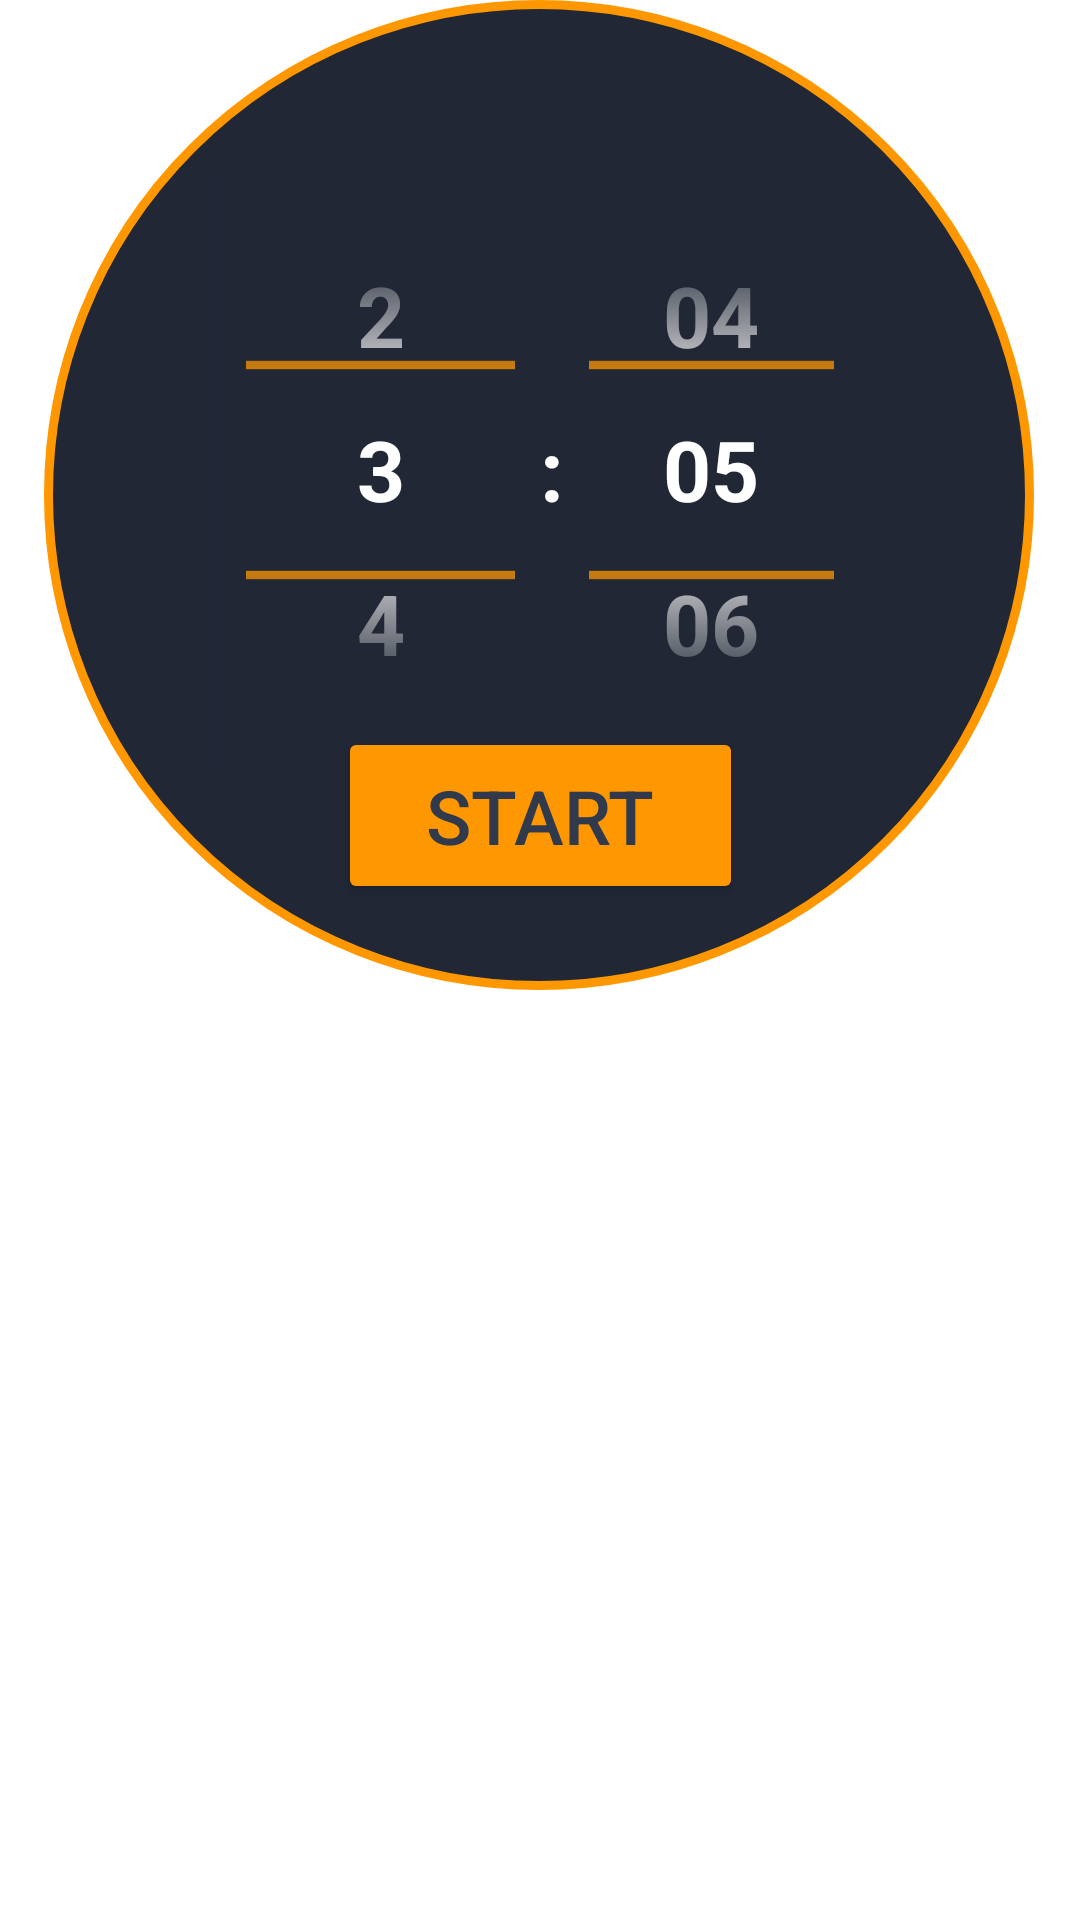

This screen was rendered from an Android layout file. Write that file and the resources it references.
<!-- AndroidManifest.xml: application theme Theme.JavaBreak -->
<!-- res/layout/first_fragment_timer_picker.xml -->
<?xml version="1.0" encoding="utf-8"?>
<androidx.constraintlayout.widget.ConstraintLayout xmlns:android="http://schemas.android.com/apk/res/android"
    android:layout_width="330dp"
    android:layout_height="330dp"
    android:layout_marginTop="50dp"
    xmlns:app="http://schemas.android.com/apk/res-auto">

    <ImageView
        android:id="@+id/transparentBackground"
        android:layout_width="330dp"
        android:layout_height="330dp"
        android:background="@drawable/circle_shape"
        app:layout_constraintEnd_toEndOf="parent"
        app:layout_constraintHorizontal_bias="0.492"
        app:layout_constraintStart_toStartOf="parent"
        app:layout_constraintTop_toTopOf="parent" />

    <TimePicker
        android:id="@+id/simpleTimePicker"
        android:layout_width="172dp"
        android:layout_height="142dp"
        android:numbersSelectorColor="@color/white"
        android:scaleX="1.4"
        android:scaleY="1.4"
        android:theme="@style/timePicker"
        android:timePickerMode="spinner"
        app:layout_constraintBottom_toBottomOf="@+id/transparentBackground"
        app:layout_constraintEnd_toEndOf="@+id/transparentBackground"
        app:layout_constraintHorizontal_bias="0.503"
        app:layout_constraintStart_toStartOf="@+id/transparentBackground"
        app:layout_constraintTop_toTopOf="@+id/transparentBackground"
        app:layout_constraintVertical_bias="0.456" />

    <Button
        android:id="@+id/button"
        android:layout_width="135dp"
        android:layout_height="59dp"
        android:text="@string/start"
        android:textColor="@color/newBackground"
        android:textSize="25sp"
        app:backgroundTint="@color/orange"
        app:layout_constraintBottom_toBottomOf="@+id/transparentBackground"
        app:layout_constraintEnd_toEndOf="@+id/simpleTimePicker"
        app:layout_constraintHorizontal_bias="0.504"
        app:layout_constraintStart_toStartOf="@+id/simpleTimePicker"
        app:layout_constraintTop_toTopOf="@+id/simpleTimePicker"
        app:layout_constraintVertical_bias="0.845" />
</androidx.constraintlayout.widget.ConstraintLayout>
<!-- resources referenced by this layout -->
<resources>
  <color name="newBackground">#31394c</color>
  <color name="orange">#FF9800</color>
  <color name="white">#FFFFFFFF</color>
  <!-- drawable circle_shape (drawable) -->
  <?xml version="1.0" encoding="utf-8"?>
  <selector xmlns:android="http://schemas.android.com/apk/res/android">
      <item>
          <shape android:shape="oval">
              <solid android:color="@color/tabBackground"/>
              <size android:width="500dp" android:height="500dp"/>
              <stroke android:width="3dp" android:color="@color/orange"/>
          </shape>
      </item>
  </selector>
  <string name="start">Start</string>
  <style name="timePicker" parent="Theme.AppCompat.Light.Dialog">
          <item name="android:background">@color/tabBackground</item>
          <item name="android:headerBackground">@color/white</item>
          <item name="android:textColor">@color/white</item>
          <item name="android:colorAccent">@color/white</item>
          <item name="android:textColorPrimary">@color/white</item>
          <item name="android:textStyle">bold</item>
          <item name="android:textSize">20sp</item>
          <item name="android:colorControlNormal">@color/orange</item>
      </style>
  <style name="Theme.JavaBreak" parent="Theme.MaterialComponents.DayNight.NoActionBar">
          
          <item name="colorPrimary">@color/tabBackground</item>
          <item name="colorPrimaryVariant">#212735</item>
          <item name="colorOnPrimary">#FFFFFF</item>
          
          <item name="colorSecondary">#F2F2F2</item>
          <item name="colorSecondaryVariant">@color/white</item>
          <item name="colorOnSecondary">@color/white</item>
          
          <item name="android:statusBarColor" tools:targetApi="l">?attr/colorPrimaryVariant</item>
          
      </style>
  <color name="tabBackground">#212735</color>
</resources>
